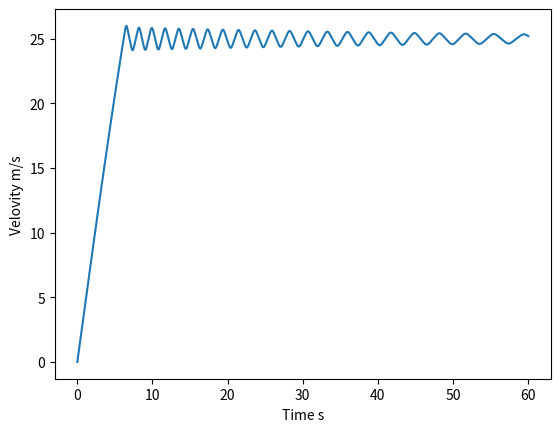

This figure's Python source:
import numpy as np
import matplotlib.pyplot as plt
import matplotlib.animation as animation


#Assign physic quantities
set_speed = 25
u = 0.00
v = 0.00
t = 0.00
dt = 0.01
m = 700
k = 0.5 * 0.24 * 1.225 * 5
Fp = 3000
#Assign variables
ulist=[]
vlist=[]
tlist=[]

#Define functions
def dudt(v):
    #if set_speed - v > 0:
    #    return (set_speed - v)**2
    #if set_speed - v < 0:
    #    return -(set_speed - v)**2
    return 6*(set_speed-v)**3
def dvdt(u, v):
    return (Fp * u - k * (v ** 2)) / m
def correct(u):
    if u > 1.00:
        u = 1.00
    if u < -0.50:
        u = -0.50
    return u
#Define plotting function


#Main program starts
while t <= 60:
    v += dvdt(u ,v) * dt
    u += dudt(v) *dt
    u = correct(u)
    vlist.append(v)
    ulist.append(u)
    t += dt
    tlist.append(t)


#class matplotlib.animation.FuncAnimation(fig, func, frames=None, init_func=None, fargs=None, save_count=None, *, cache_frame_data=True, **kwargs)
plt.ylabel('Velovity m/s')
plt.xlabel('Time s')
plt.plot(tlist,vlist)
plt.show()